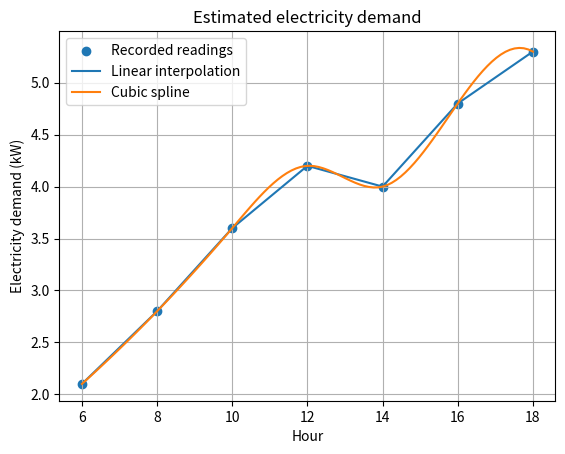

Write the Python code that produced this figure.
import numpy as np
import matplotlib.pyplot as plt
from scipy.interpolate import interp1d, CubicSpline

# Example: estimate electricity demand between recorded hours.
hours = np.array([6, 8, 10, 12, 14, 16, 18], dtype=float)
demand_kw = np.array([2.1, 2.8, 3.6, 4.2, 4.0, 4.8, 5.3])

linear = interp1d(hours, demand_kw, kind="linear")
smooth = CubicSpline(hours, demand_kw)
fine_hours = np.linspace(6, 18, 100)

print(f"Estimated demand at 11:00 (linear): {float(linear(11)):.2f} kW")
print(f"Estimated demand at 11:00 (spline): {float(smooth(11)):.2f} kW")

# Parameter change: estimate at 13:00 instead of 11:00
print(f"Estimated demand at 13:00: {float(linear(13)):.2f} kW")

plt.scatter(hours, demand_kw, label="Recorded readings")
plt.plot(fine_hours, linear(fine_hours), label="Linear interpolation")
plt.plot(fine_hours, smooth(fine_hours), label="Cubic spline")
plt.xlabel("Hour")
plt.ylabel("Electricity demand (kW)")
plt.title("Estimated electricity demand")
plt.legend()
plt.grid(True)
plt.show()
